The GitHub repository mecatrono/Sistemas-Inteligentes contains a labelled image folder "DATASET" with 3 categories: capacitores, resistores, transformadores. Examples follow, each with its label.

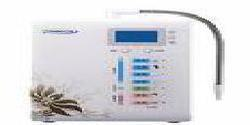
Label: capacitores

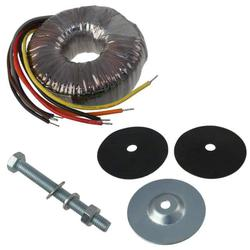
Label: transformadores

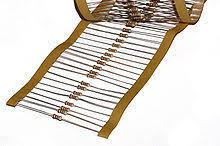
Label: resistores

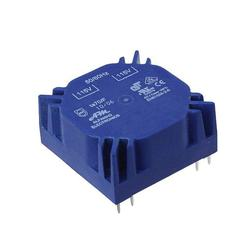
Label: transformadores

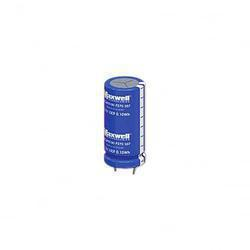
Label: capacitores

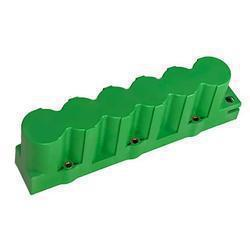
Label: capacitores
